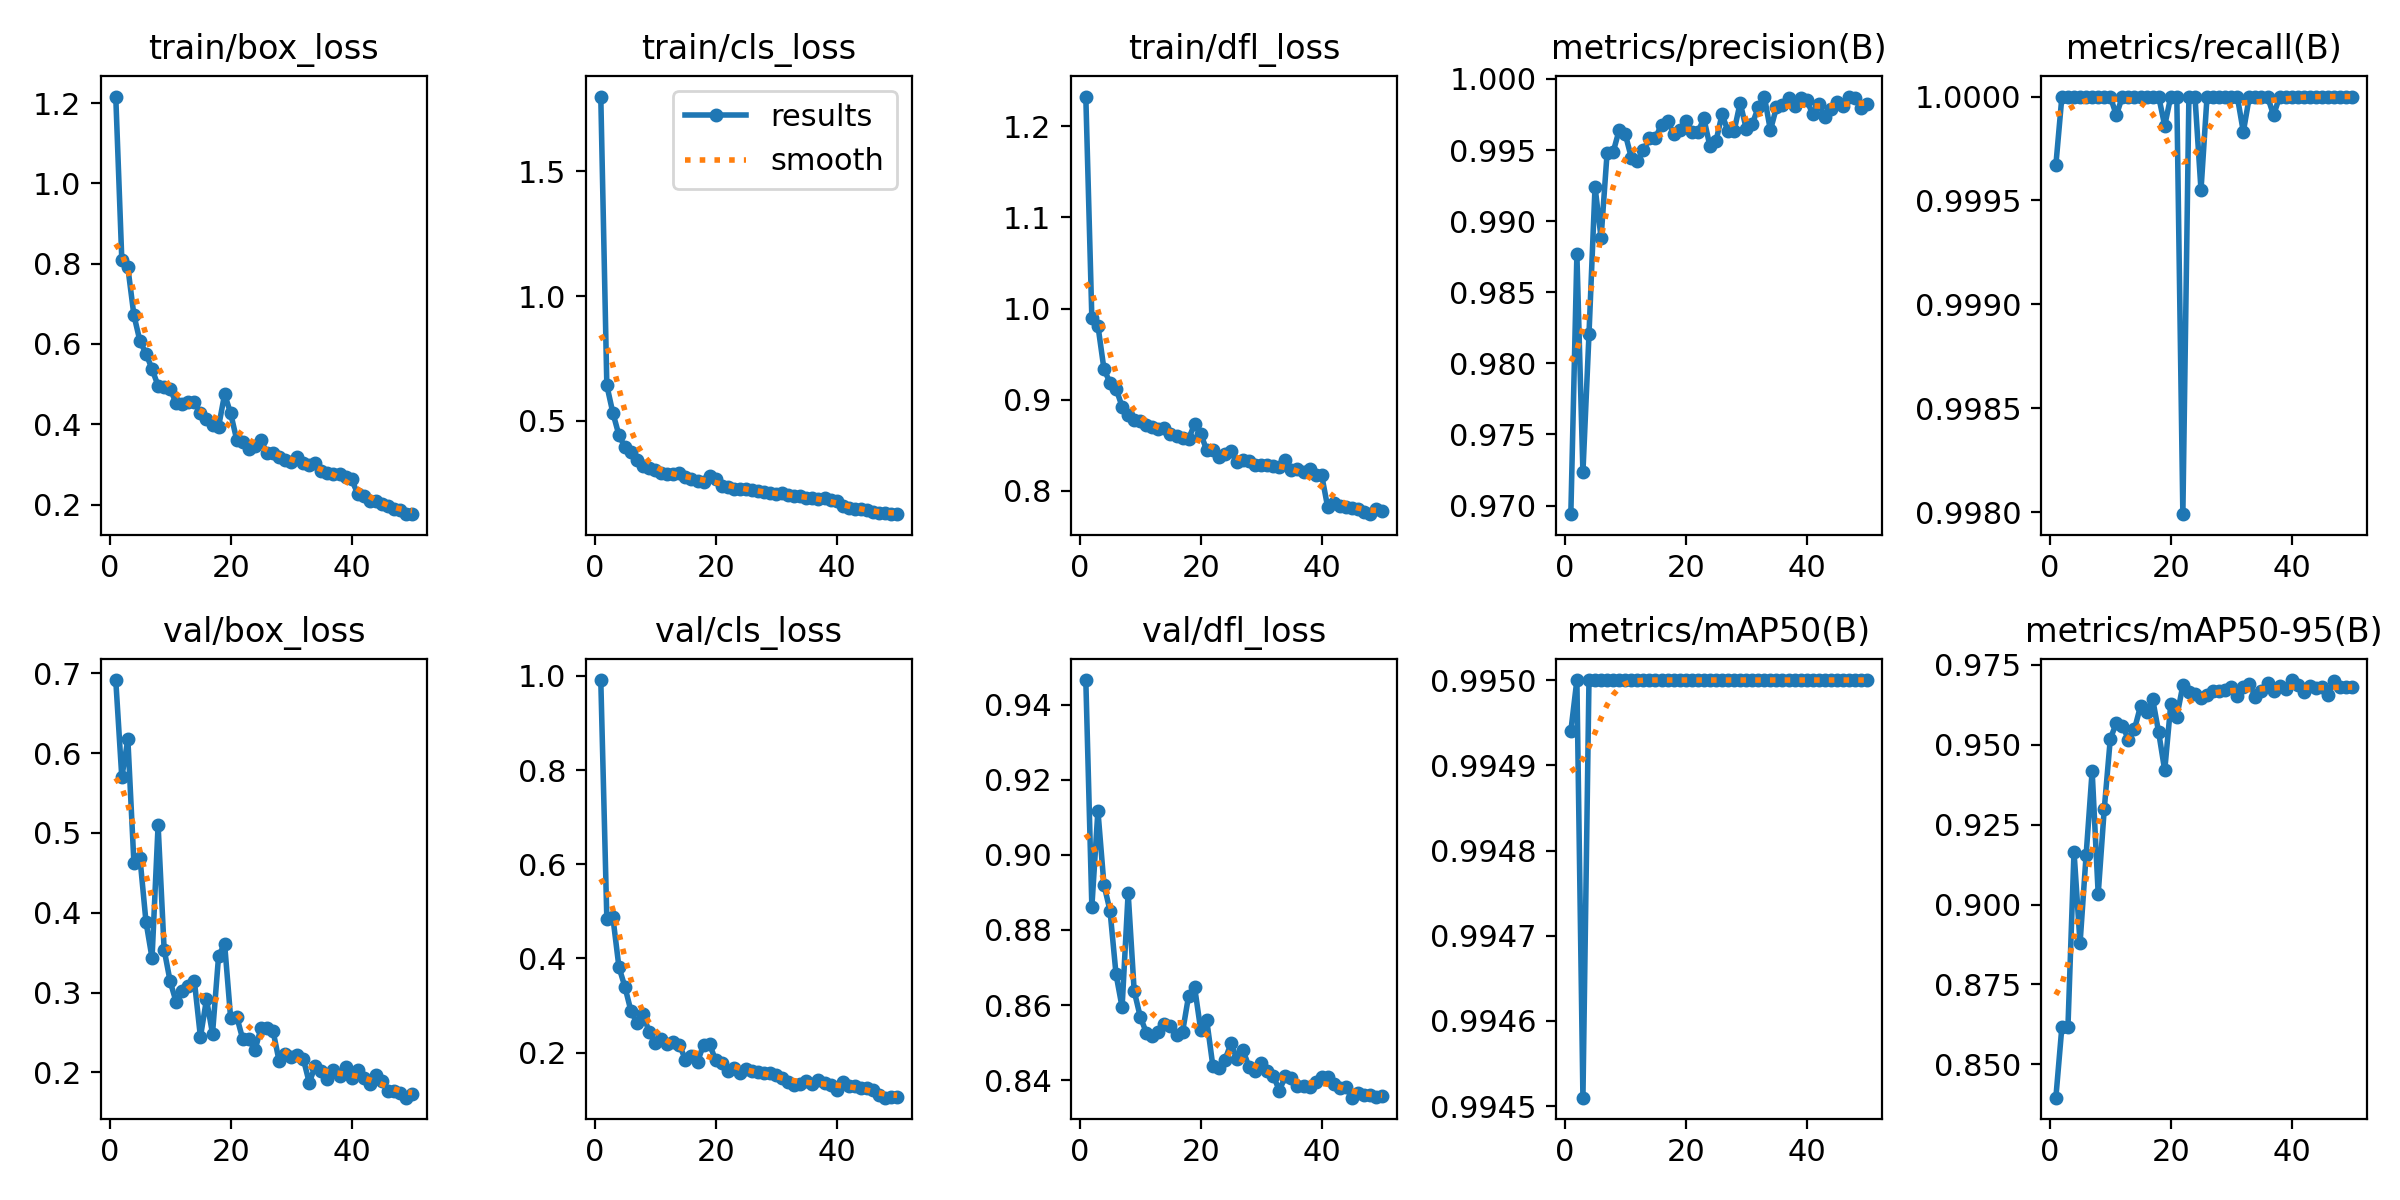

The data file committed next to this chart (first rows):
epoch, time, train/box_loss, train/cls_loss, train/dfl_loss, metrics/precision(B), metrics/recall(B), metrics/mAP50(B), metrics/mAP50-95(B), val/box_loss, val/cls_loss, val/dfl_loss, lr/pg0, lr/pg1, lr/pg2
1, 461.5, 1.216, 1.799, 1.233, 0.9694, 0.9997, 0.9949, 0.8396, 0.6916, 0.9911, 0.9466, 0.0002488, 0.0002488, 0.0002488
2, 907.9, 0.8095, 0.6426, 0.9891, 0.9877, 1, 0.995, 0.8618, 0.5697, 0.4842, 0.8862, 0.0004951, 0.0004951, 0.0004951
3, 1352, 0.7906, 0.5322, 0.9814, 0.9723, 1, 0.9945, 0.8618, 0.6174, 0.4872, 0.9118, 0.0007313, 0.0007313, 0.0007313
4, 1790, 0.6718, 0.4435, 0.9336, 0.982, 1, 0.995, 0.9166, 0.4627, 0.3817, 0.8921, 0.0007233, 0.0007233, 0.0007233
5, 2225, 0.6071, 0.3951, 0.9186, 0.9924, 1, 0.995, 0.8879, 0.4687, 0.339, 0.8852, 0.0007081, 0.0007081, 0.0007081
6, 2660, 0.5761, 0.375, 0.9121, 0.9888, 1, 0.995, 0.9154, 0.3885, 0.2875, 0.8682, 0.0006929, 0.0006929, 0.0006929
7, 3099, 0.5375, 0.3438, 0.8924, 0.9948, 1, 0.995, 0.9418, 0.3432, 0.2628, 0.8594, 0.0006776, 0.0006776, 0.0006776
8, 3538, 0.4958, 0.319, 0.8834, 0.9949, 1, 0.995, 0.9033, 0.5099, 0.2828, 0.8899, 0.0006624, 0.0006624, 0.0006624
9, 3968, 0.4926, 0.3136, 0.8773, 0.9964, 1, 0.995, 0.9298, 0.3537, 0.2425, 0.8637, 0.0006472, 0.0006472, 0.0006472
10, 4399, 0.4879, 0.3022, 0.8762, 0.9961, 1, 0.995, 0.9518, 0.3138, 0.22, 0.8569, 0.000632, 0.000632, 0.000632
11, 4831, 0.452, 0.2898, 0.8724, 0.9945, 0.9999, 0.995, 0.9568, 0.2876, 0.2277, 0.8527, 0.0006167, 0.0006167, 0.0006167
12, 5270, 0.4503, 0.287, 0.8699, 0.9942, 1, 0.995, 0.956, 0.3019, 0.2173, 0.8517, 0.0006015, 0.0006015, 0.0006015
13, 5708, 0.4549, 0.2882, 0.8676, 0.995, 1, 0.995, 0.9516, 0.3077, 0.2223, 0.8529, 0.0005863, 0.0005863, 0.0005863
14, 6151, 0.4544, 0.2918, 0.869, 0.9959, 1, 0.995, 0.9548, 0.3144, 0.2162, 0.8549, 0.0005711, 0.0005711, 0.0005711
15, 6593, 0.427, 0.275, 0.8628, 0.9959, 1, 0.995, 0.9621, 0.2442, 0.1848, 0.8544, 0.0005558, 0.0005558, 0.0005558
16, 7040, 0.4135, 0.2664, 0.8606, 0.9968, 1, 0.995, 0.9602, 0.2913, 0.1931, 0.8521, 0.0005406, 0.0005406, 0.0005406
17, 7487, 0.3975, 0.2607, 0.8577, 0.997, 1, 0.995, 0.9643, 0.2485, 0.1807, 0.8528, 0.0005254, 0.0005254, 0.0005254
18, 7932, 0.3939, 0.2544, 0.8572, 0.9962, 1, 0.995, 0.9539, 0.3456, 0.2164, 0.8625, 0.0005102, 0.0005102, 0.0005102
19, 8383, 0.4748, 0.2816, 0.8732, 0.9964, 0.9999, 0.995, 0.942, 0.361, 0.2172, 0.8647, 0.0004949, 0.0004949, 0.0004949
20, 8830, 0.4272, 0.2681, 0.8626, 0.997, 1, 0.995, 0.9626, 0.2677, 0.1833, 0.8534, 0.0004797, 0.0004797, 0.0004797
21, 9276, 0.3614, 0.2403, 0.8446, 0.9963, 1, 0.995, 0.9588, 0.2698, 0.1785, 0.8559, 0.0004645, 0.0004645, 0.0004645
22, 9730, 0.3547, 0.2352, 0.8452, 0.9962, 0.998, 0.995, 0.9686, 0.2415, 0.1603, 0.8438, 0.0004492, 0.0004492, 0.0004492
23, 10176, 0.3394, 0.229, 0.8371, 0.9972, 1, 0.995, 0.9664, 0.2423, 0.1676, 0.8433, 0.000434, 0.000434, 0.000434
24, 10623, 0.3453, 0.2274, 0.8407, 0.9953, 1, 0.995, 0.9657, 0.2273, 0.1568, 0.8453, 0.0004188, 0.0004188, 0.0004188
25, 11068, 0.3608, 0.2296, 0.8437, 0.9956, 0.9996, 0.995, 0.9645, 0.255, 0.1655, 0.8498, 0.0004036, 0.0004036, 0.0004036
26, 11523, 0.3281, 0.2236, 0.8314, 0.9975, 1, 0.995, 0.9654, 0.2552, 0.1614, 0.8456, 0.0003883, 0.0003883, 0.0003883
27, 11939, 0.3282, 0.2205, 0.8334, 0.9963, 1, 0.995, 0.9669, 0.252, 0.1587, 0.8479, 0.0003731, 0.0003731, 0.0003731
28, 12279, 0.3188, 0.2145, 0.8329, 0.9963, 1, 0.995, 0.9667, 0.2145, 0.1563, 0.8435, 0.0003579, 0.0003579, 0.0003579
29, 12620, 0.3113, 0.2114, 0.8282, 0.9983, 1, 0.995, 0.9671, 0.2229, 0.1562, 0.8424, 0.0003427, 0.0003427, 0.0003427
30, 12960, 0.3054, 0.2074, 0.8288, 0.9965, 1, 0.995, 0.9679, 0.219, 0.1525, 0.8446, 0.0003274, 0.0003274, 0.0003274
31, 13300, 0.3176, 0.2098, 0.8284, 0.9968, 1, 0.995, 0.9652, 0.2219, 0.145, 0.8425, 0.0003122, 0.0003122, 0.0003122
32, 13644, 0.3027, 0.2035, 0.827, 0.998, 0.9998, 0.995, 0.9682, 0.2172, 0.1381, 0.8412, 0.000297, 0.000297, 0.000297
33, 13994, 0.2975, 0.2012, 0.8258, 0.9988, 1, 0.995, 0.9689, 0.1868, 0.1315, 0.8372, 0.0002818, 0.0002818, 0.0002818
34, 14345, 0.3026, 0.201, 0.8335, 0.9964, 1, 0.995, 0.9649, 0.2084, 0.1326, 0.841, 0.0002665, 0.0002665, 0.0002665
35, 14698, 0.2843, 0.1928, 0.8234, 0.998, 1, 0.995, 0.9668, 0.2022, 0.14, 0.8406, 0.0002513, 0.0002513, 0.0002513
36, 15061, 0.2782, 0.1898, 0.8244, 0.9982, 1, 0.995, 0.9693, 0.1918, 0.1323, 0.8385, 0.0002361, 0.0002361, 0.0002361
37, 15407, 0.2772, 0.1886, 0.8207, 0.9987, 0.9999, 0.995, 0.9668, 0.2023, 0.1409, 0.8384, 0.0002209, 0.0002209, 0.0002209
38, 15760, 0.2758, 0.19, 0.824, 0.9981, 1, 0.995, 0.9683, 0.1947, 0.1355, 0.8381, 0.0002056, 0.0002056, 0.0002056
39, 16114, 0.2684, 0.1844, 0.8171, 0.9987, 1, 0.995, 0.9673, 0.2063, 0.1307, 0.8395, 0.0001904, 0.0001904, 0.0001904
40, 16466, 0.2627, 0.1814, 0.8174, 0.9985, 1, 0.995, 0.9702, 0.1928, 0.1199, 0.8407, 0.0001752, 0.0001752, 0.0001752
41, 16814, 0.227, 0.1582, 0.7819, 0.9975, 1, 0.995, 0.9687, 0.2027, 0.1365, 0.8408, 0.00016, 0.00016, 0.00016
42, 17159, 0.2207, 0.1521, 0.787, 0.9983, 1, 0.995, 0.9665, 0.193, 0.1297, 0.839, 0.0001447, 0.0001447, 0.0001447
43, 17510, 0.2101, 0.1462, 0.7834, 0.9973, 1, 0.995, 0.9684, 0.1857, 0.1294, 0.8379, 0.0001295, 0.0001295, 0.0001295
44, 17862, 0.2077, 0.1461, 0.7823, 0.9979, 1, 0.995, 0.9676, 0.1972, 0.1242, 0.8381, 0.0001143, 0.0001143, 0.0001143
45, 18205, 0.2012, 0.1423, 0.7811, 0.9984, 1, 0.995, 0.9679, 0.1893, 0.1237, 0.8353, 9.90472e-05, 9.90472e-05, 9.90472e-05
46, 18551, 0.1956, 0.1375, 0.7805, 0.9981, 1, 0.995, 0.9655, 0.1768, 0.1212, 0.8364, 8.3821e-05, 8.3821e-05, 8.3821e-05
47, 18895, 0.1899, 0.1334, 0.7764, 0.9987, 1, 0.995, 0.9698, 0.1762, 0.11, 0.836, 6.85948e-05, 6.85948e-05, 6.85948e-05
48, 19243, 0.1869, 0.1327, 0.7744, 0.9987, 1, 0.995, 0.9681, 0.174, 0.1041, 0.8359, 5.33686e-05, 5.33686e-05, 5.33686e-05
49, 19591, 0.176, 0.127, 0.7803, 0.9979, 1, 0.995, 0.9679, 0.1682, 0.1046, 0.8355, 3.81424e-05, 3.81424e-05, 3.81424e-05
50, 19943, 0.1774, 0.127, 0.778, 0.9983, 1, 0.995, 0.968, 0.1723, 0.1057, 0.8357, 2.29162e-05, 2.29162e-05, 2.29162e-05
